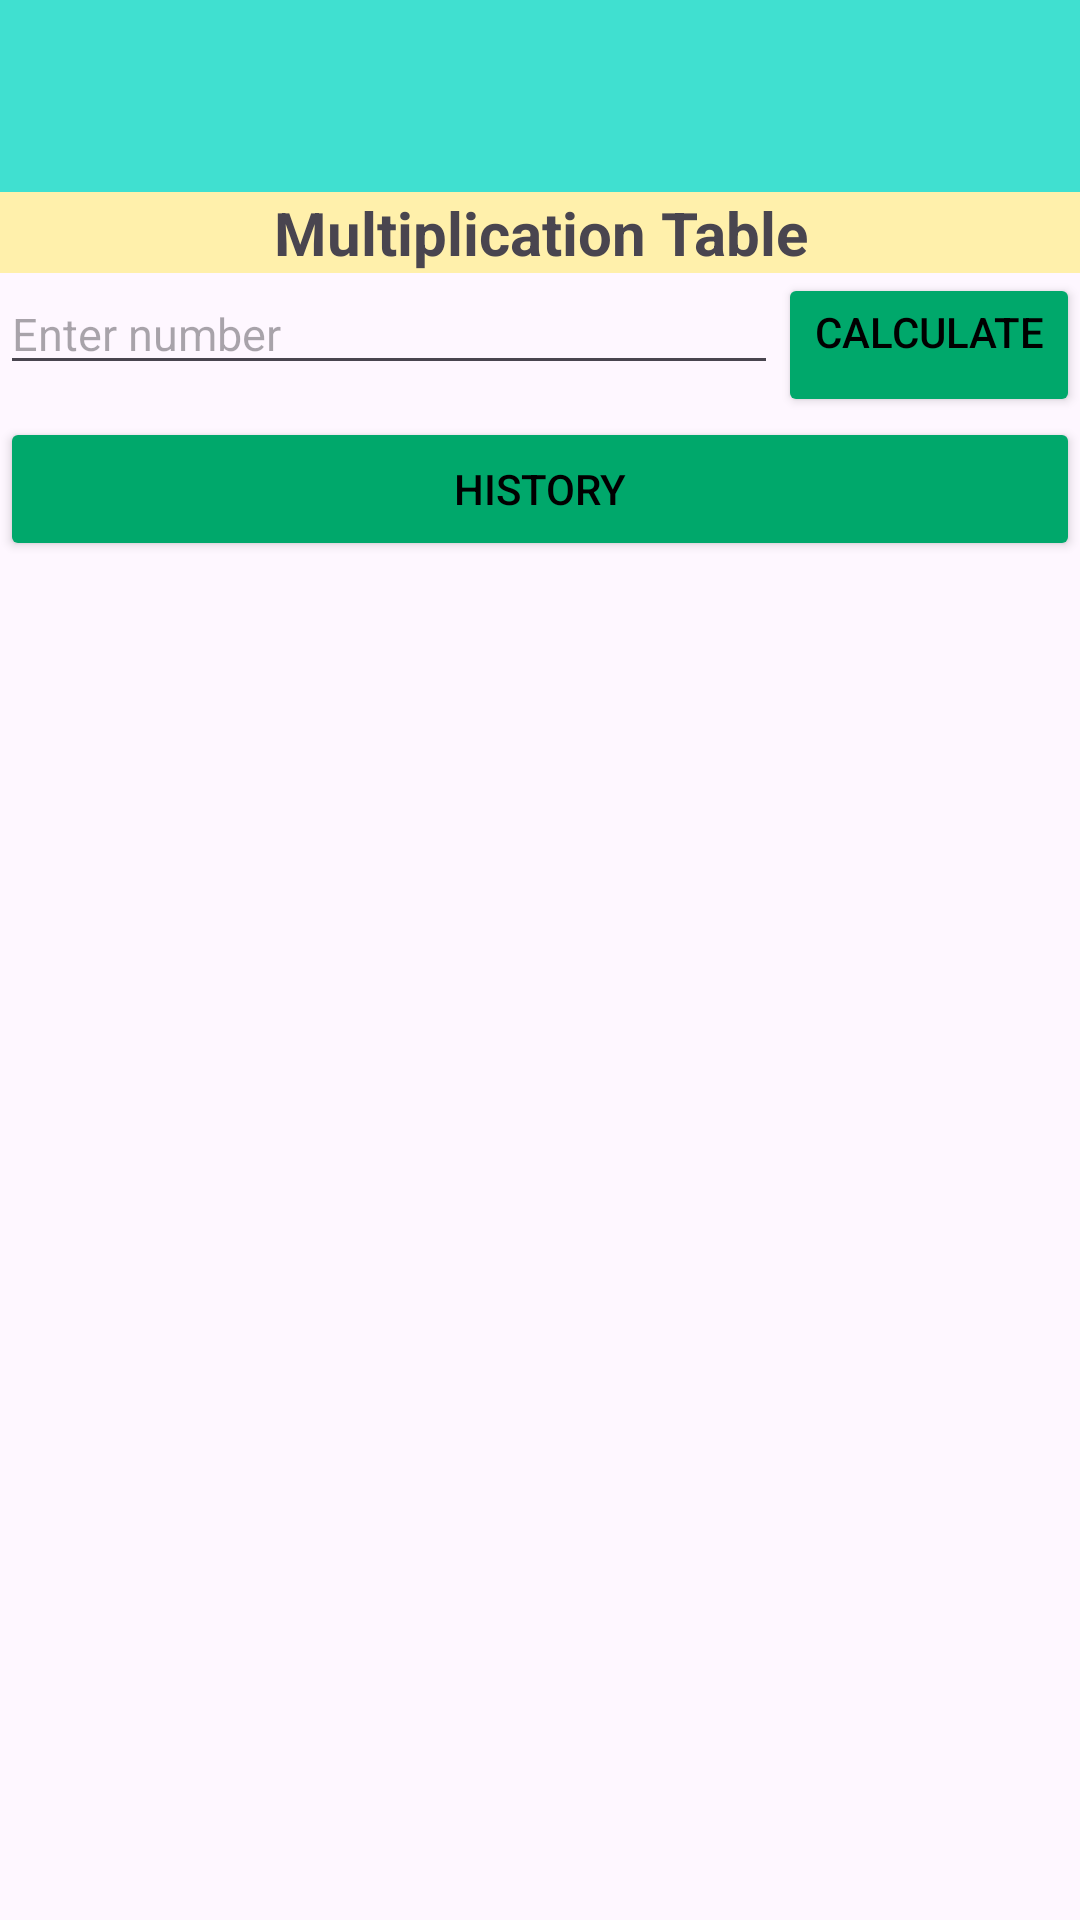

Produce the Android XML layout that renders to this screen, including the resource entries it uses.
<!-- AndroidManifest.xml: application theme Theme.Midterm_Omar_McIntosh -->
<!-- res/layout/activity_main.xml -->
<?xml version="1.0" encoding="utf-8"?>
<LinearLayout xmlns:android="http://schemas.android.com/apk/res/android"
    xmlns:app="http://schemas.android.com/apk/res-auto"
    xmlns:tools="http://schemas.android.com/tools"
    android:id="@+id/main"
    android:layout_width="match_parent"
    android:layout_height="match_parent"
    android:orientation="vertical"
    tools:context=".MainActivity">

    <androidx.appcompat.widget.Toolbar
        android:id="@+id/toolbar"
        android:layout_width="match_parent"
        android:layout_height="wrap_content"
        android:background="@color/main_colour"
        />

    <TextView
        android:id="@+id/titleBar"
        android:layout_width="match_parent"
        android:layout_height="wrap_content"
        android:gravity="center_horizontal"
        android:background="@color/accent_colour"
        android:text="Multiplication Table"
        android:textSize="20sp"
        android:textStyle="bold"
        app:layout_constraintTop_toTopOf="parent" />

    <LinearLayout
        android:layout_width="match_parent"
        android:layout_height="wrap_content">

        <EditText
            android:id="@+id/userInput"
            android:layout_width="0dp"
            android:layout_height="wrap_content"
            android:layout_weight="1"
            android:textSize="15sp"
            android:hint="Enter number"
            android:layout_gravity="start"/>

        <Button
            android:id="@+id/calculateBtn"
            android:layout_width="wrap_content"
            android:layout_height="wrap_content"
            android:backgroundTint="@color/button_colour"
            android:textColor="@color/black"
            android:text="Calculate"
            android:onClick="calculateData"
            android:gravity="end"/>
    </LinearLayout>

    <ListView
        android:id="@+id/mulitplicationTable"
        android:layout_width="match_parent"
        android:layout_height="wrap_content"
        app:layout_constraintTop_toBottomOf="@+id/calculateBtn"
        />

    <Button
        android:id="@+id/switchBtn"
        android:layout_width="match_parent"
        android:layout_height="wrap_content"
        android:backgroundTint="@color/button_colour"
        android:textColor="@color/black"
        android:text="History"
        android:onClick="switchActivity"
        app:layout_constraintTop_toBottomOf="@+id/mulitplicationTable"/>

</LinearLayout>
<!-- resources referenced by this layout -->
<resources>
  <color name="accent_colour">#FFF0AB</color>
  <color name="black">#FF000000</color>
  <color name="button_colour">#00A86B</color>
  <color name="main_colour">#40E0D0</color>
  <style name="Theme.Midterm_Omar_McIntosh" parent="Base.Theme.Midterm_Omar_McIntosh" />
  <style name="Base.Theme.Midterm_Omar_McIntosh" parent="Theme.Material3.DayNight.NoActionBar">
          
          
      </style>
</resources>
